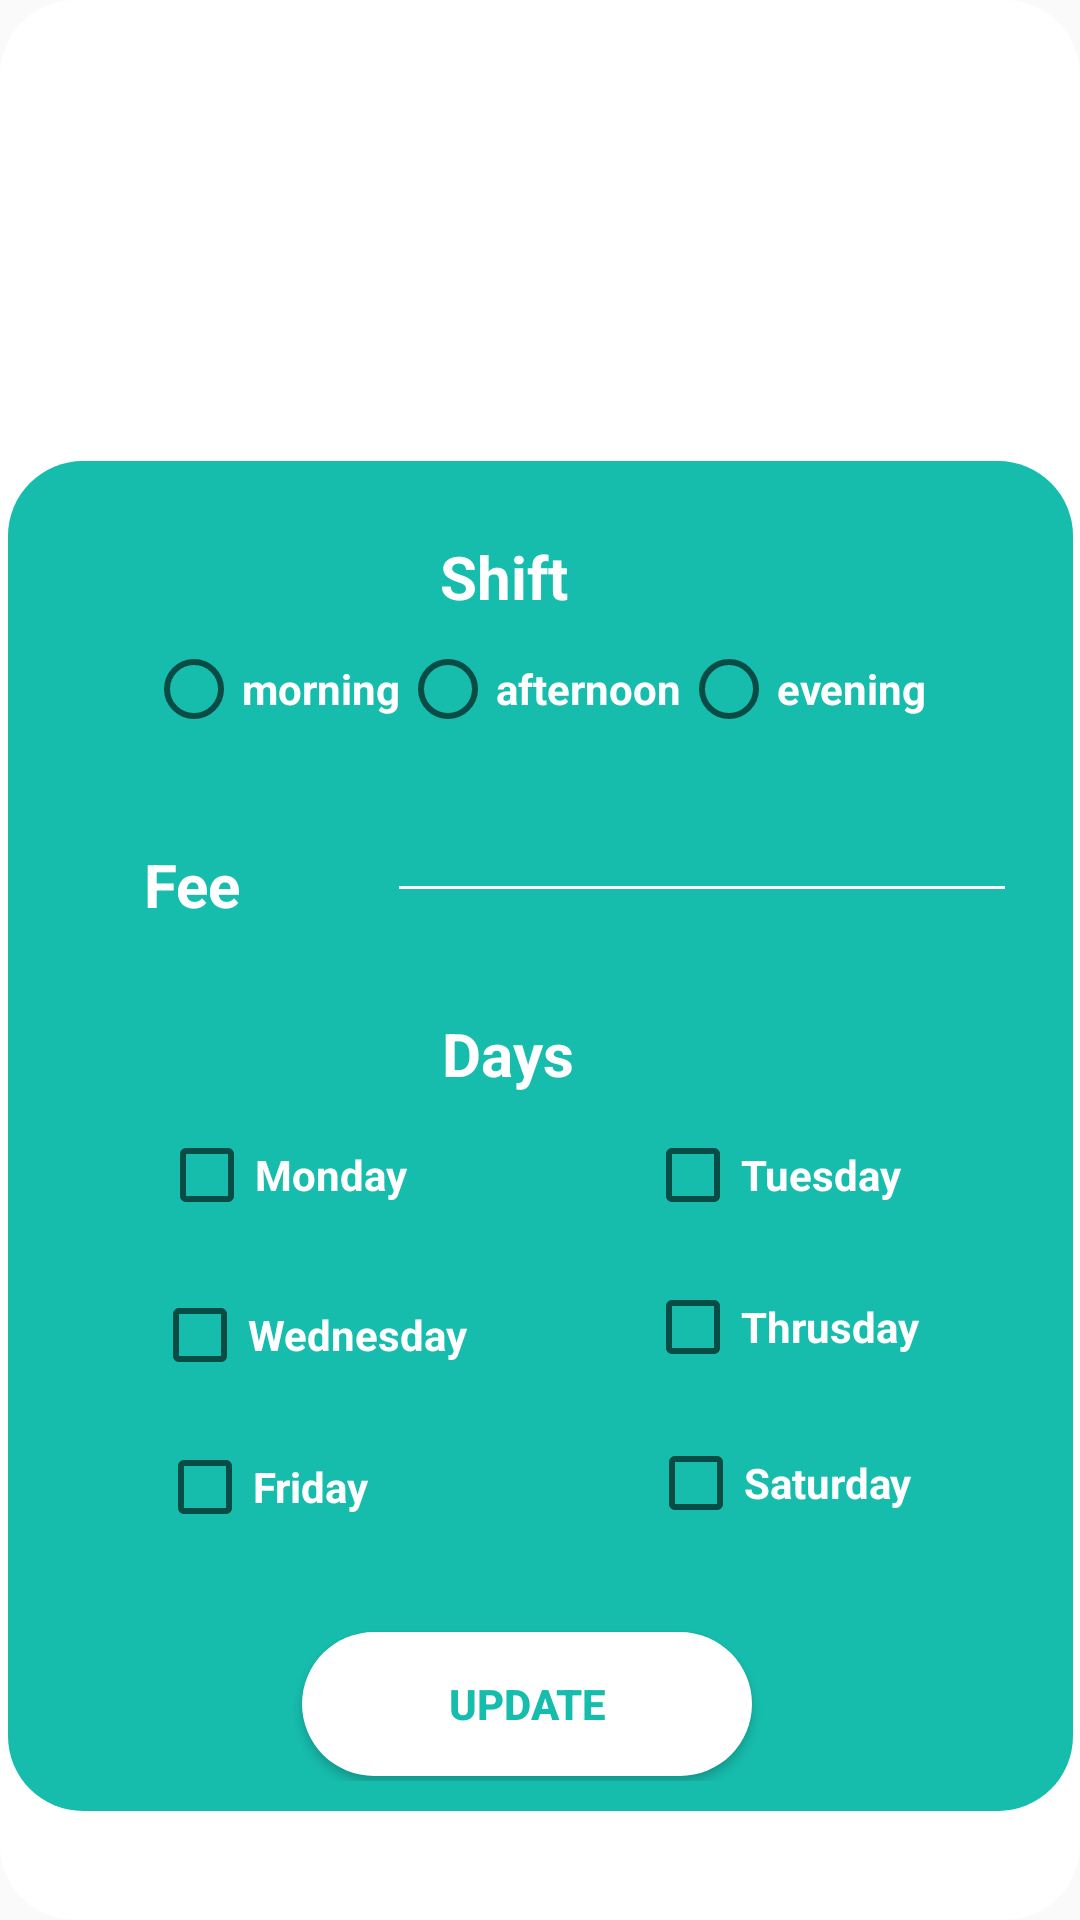

Layout XML and referenced resources for this Android screen:
<!-- AndroidManifest.xml: application theme Theme.MyApplication -->
<!-- res/layout/activity_doc_time_table.xml -->
<?xml version="1.0" encoding="utf-8"?>
<androidx.constraintlayout.widget.ConstraintLayout xmlns:android="http://schemas.android.com/apk/res/android"
    xmlns:app="http://schemas.android.com/apk/res-auto"
    xmlns:tools="http://schemas.android.com/tools"
    android:layout_width="match_parent"
    android:layout_height="match_parent"
    tools:context="TimeTable"
    android:background="@drawable/background2">


    <ImageView
        android:layout_width="133dp"
        android:layout_height="129dp"
        android:layout_alignParentStart="true"
        android:layout_alignParentLeft="true"
        android:layout_alignParentTop="true"
        android:layout_alignParentEnd="true"
        android:layout_alignParentRight="true"
        android:layout_centerHorizontal="true"
        android:src="@drawable/doctor"
        app:layout_constraintBottom_toBottomOf="parent"
        app:layout_constraintEnd_toEndOf="parent"
        app:layout_constraintStart_toStartOf="parent"
        app:layout_constraintTop_toTopOf="parent"
        app:layout_constraintVertical_bias="0.026" />

    <TextView
        android:id="@+id/textView8"
        android:layout_width="wrap_content"
        android:layout_height="wrap_content"
        android:layout_alignParentStart="true"
        android:layout_alignParentLeft="true"
        android:layout_alignParentTop="true"

        android:layout_centerHorizontal="true"
        android:fontFamily="@font/architects_daughter"
        android:text="update appoitment Schedule"
        android:textColor="#FF9800"
        android:textSize="23dp"
        android:textStyle="bold"
        app:layout_constraintBottom_toBottomOf="parent"
        app:layout_constraintEnd_toEndOf="parent"
        app:layout_constraintStart_toStartOf="parent"
        app:layout_constraintTop_toTopOf="parent"
        app:layout_constraintVertical_bias="0.242" />

    <androidx.constraintlayout.widget.ConstraintLayout
        android:layout_width="355dp"
        android:layout_height="450dp"
        android:background="@drawable/background"
        android:orientation="vertical"
        android:padding="10dp"
        app:layout_constraintBottom_toBottomOf="parent"
        app:layout_constraintEnd_toEndOf="parent"
        app:layout_constraintStart_toStartOf="parent"
        app:layout_constraintTop_toTopOf="parent"
        app:layout_constraintVertical_bias="0.808"
        >

        <TextView
            android:id="@+id/textView14"
            android:layout_width="wrap_content"
            android:layout_height="wrap_content"
            android:text="Shift"
            android:textSize="20dp"
            android:textStyle="bold"
            android:textColor="#ffffff"
            app:layout_constraintBottom_toBottomOf="parent"
            app:layout_constraintEnd_toEndOf="parent"
            app:layout_constraintHorizontal_bias="0.458"
            app:layout_constraintStart_toStartOf="parent"
            app:layout_constraintTop_toTopOf="parent"
            app:layout_constraintVertical_bias="0.037" />

       <RadioGroup
           android:layout_width="wrap_content"
           android:layout_height="wrap_content"
           android:orientation="horizontal"
           app:layout_constraintBottom_toBottomOf="parent"
           app:layout_constraintEnd_toEndOf="parent"
           app:layout_constraintHorizontal_bias="0.483"
           app:layout_constraintStart_toStartOf="parent"
           app:layout_constraintTop_toTopOf="parent"
           app:layout_constraintVertical_bias="0.126" >
           <RadioButton
               android:id="@+id/radioButton3"
               android:layout_width="wrap_content"
               android:layout_height="wrap_content"
               android:text="morning"
               android:textStyle="bold"
               android:textColor="#ffffff"
               app:layout_constraintBottom_toBottomOf="parent"
               app:layout_constraintEnd_toEndOf="parent"
               app:layout_constraintHorizontal_bias="0.059"
               app:layout_constraintStart_toStartOf="parent"
               app:layout_constraintTop_toTopOf="parent"
               app:layout_constraintVertical_bias="0.131" />


           <RadioButton
               android:id="@+id/radioButto2"
               android:layout_width="wrap_content"
               android:layout_height="wrap_content"
               android:text="afternoon"
               android:textStyle="bold"
               android:textColor="#ffffff"
               app:layout_constraintBottom_toBottomOf="parent"
               app:layout_constraintEnd_toEndOf="parent"
               app:layout_constraintHorizontal_bias="0.483"
               app:layout_constraintStart_toStartOf="parent"
               app:layout_constraintTop_toTopOf="parent"
               app:layout_constraintVertical_bias="0.126" />

           <RadioButton
               android:id="@+id/radioButton1"
               android:layout_width="wrap_content"
               android:layout_height="wrap_content"
               android:text="evening"
               android:textStyle="bold"
               android:textColor="#ffffff"
               app:layout_constraintBottom_toBottomOf="parent"
               app:layout_constraintEnd_toEndOf="parent"
               app:layout_constraintHorizontal_bias="0.897"
               app:layout_constraintStart_toStartOf="parent"
               app:layout_constraintTop_toTopOf="parent"
               app:layout_constraintVertical_bias="0.126" />
       </RadioGroup>



        <TextView
            android:id="@+id/textView22"
            android:layout_width="wrap_content"
            android:layout_height="wrap_content"
            android:text="Fee"
            android:textStyle="bold"
            android:textColor="#ffffff"
            android:textSize="20dp"
            app:layout_constraintBottom_toBottomOf="parent"
            app:layout_constraintEnd_toEndOf="parent"
            app:layout_constraintHorizontal_bias="0.117"
            app:layout_constraintStart_toStartOf="parent"
            app:layout_constraintTop_toTopOf="parent"
            app:layout_constraintVertical_bias="0.292" />

        <EditText
            android:id="@+id/editTextTextPersonName10"
            android:layout_width="wrap_content"
            android:layout_height="wrap_content"
            android:ems="10"
            android:inputType="textPersonName"
            android:backgroundTint="#ffffff"
            app:layout_constraintBottom_toBottomOf="parent"
            app:layout_constraintEnd_toEndOf="parent"
            app:layout_constraintHorizontal_bias="0.931"
            app:layout_constraintStart_toStartOf="parent"
            app:layout_constraintTop_toTopOf="parent"
            app:layout_constraintVertical_bias="0.256" />


        <TextView
            android:id="@+id/textView23"
            android:layout_width="wrap_content"
            android:layout_height="wrap_content"
            android:text="Days"
            android:textColor="#ffffff"
            android:textSize="20dp"
            android:textStyle="bold"
            app:layout_constraintBottom_toBottomOf="parent"
            app:layout_constraintEnd_toEndOf="parent"
            app:layout_constraintHorizontal_bias="0.463"
            app:layout_constraintStart_toStartOf="parent"
            app:layout_constraintTop_toTopOf="parent"
            app:layout_constraintVertical_bias="0.432" />

        <CheckBox
            android:id="@+id/checkBox1"
            android:layout_width="wrap_content"
            android:layout_height="wrap_content"
            android:text="Friday"
            android:textColor="#ffffff"
            android:textStyle="bold"
            app:layout_constraintBottom_toBottomOf="parent"
            app:layout_constraintEnd_toEndOf="parent"
            app:layout_constraintHorizontal_bias="0.15"
            app:layout_constraintStart_toStartOf="parent"
            app:layout_constraintTop_toTopOf="parent"
            app:layout_constraintVertical_bias="0.794" />

        <CheckBox
            android:id="@+id/checkBox2"
            android:layout_width="wrap_content"
            android:layout_height="wrap_content"
            android:text="Tuesday"
            android:textStyle="bold"
            android:textColor="#ffffff"
            app:layout_constraintBottom_toBottomOf="parent"
            app:layout_constraintEnd_toEndOf="parent"
            app:layout_constraintHorizontal_bias="0.811"
            app:layout_constraintStart_toStartOf="parent"
            app:layout_constraintTop_toTopOf="parent"
            app:layout_constraintVertical_bias="0.533" />

        <CheckBox
            android:id="@+id/checkBox3"
            android:layout_width="wrap_content"
            android:layout_height="wrap_content"
            android:text="Wednesday"
            android:textStyle="bold"
            android:textColor="#ffffff"
            app:layout_constraintBottom_toBottomOf="parent"
            app:layout_constraintEnd_toEndOf="parent"
            app:layout_constraintHorizontal_bias="0.165"
            app:layout_constraintStart_toStartOf="parent"
            app:layout_constraintTop_toTopOf="parent"
            app:layout_constraintVertical_bias="0.667" />

        <CheckBox
            android:id="@+id/checkBox4"
            android:layout_width="wrap_content"
            android:layout_height="wrap_content"
            android:text="Thrusday"
            android:textStyle="bold"
            android:textColor="#ffffff"
            app:layout_constraintBottom_toBottomOf="parent"
            app:layout_constraintEnd_toEndOf="parent"
            app:layout_constraintHorizontal_bias="0.83"
            app:layout_constraintStart_toStartOf="parent"
            app:layout_constraintTop_toTopOf="parent"
            app:layout_constraintVertical_bias="0.66" />

        <CheckBox
            android:id="@+id/checkBox5"
            android:layout_width="wrap_content"
            android:layout_height="wrap_content"
            android:text="Monday"
            android:textStyle="bold"
            android:textColor="#ffffff"
            app:layout_constraintBottom_toBottomOf="parent"
            app:layout_constraintEnd_toEndOf="parent"
            app:layout_constraintHorizontal_bias="0.16"
            app:layout_constraintStart_toStartOf="parent"
            app:layout_constraintTop_toTopOf="parent"
            app:layout_constraintVertical_bias="0.533" />

        <CheckBox
            android:id="@+id/checkBox6"
            android:layout_width="wrap_content"
            android:layout_height="wrap_content"
            android:text="Saturday"
            android:textStyle="bold"
            android:textColor="#ffffff"
            app:layout_constraintBottom_toBottomOf="parent"
            app:layout_constraintEnd_toEndOf="parent"
            app:layout_constraintHorizontal_bias="0.823"
            app:layout_constraintStart_toStartOf="parent"
            app:layout_constraintTop_toTopOf="parent"
            app:layout_constraintVertical_bias="0.791" />

        <Button
            android:id="@+id/button5"
            android:layout_width="150dp"
            android:layout_height="wrap_content"
            android:text="Update"
            android:textColor="#16BCAC"
            android:textStyle="bold"
            android:background="@drawable/background2"
            app:layout_constraintBottom_toBottomOf="parent"
            app:layout_constraintEnd_toEndOf="parent"
            app:layout_constraintHorizontal_bias="0.475"
            app:layout_constraintStart_toStartOf="parent"
            app:layout_constraintTop_toTopOf="parent"
            app:layout_constraintVertical_bias="0.996" />


    </androidx.constraintlayout.widget.ConstraintLayout>
</androidx.constraintlayout.widget.ConstraintLayout>
<!-- resources referenced by this layout -->
<resources>
  <!-- drawable background (drawable) -->
  <?xml version="1.0" encoding="utf-8"?>
  <shape xmlns:android="http://schemas.android.com/apk/res/android">
      <solid
          android:color="#16BCAC"
          />
      <corners
          android:radius="25dp"
          />
      />
  </shape>
  <!-- drawable background2 (drawable) -->
  <?xml version="1.0" encoding="utf-8"?>
  <shape xmlns:android="http://schemas.android.com/apk/res/android">
  
       <solid
           android:color="#ffffff"/>
  
      <corners
          android:radius="25dp"/>
  
  
  </shape>
  <style name="Theme.MyApplication" parent="Theme.AppCompat.Light.NoActionBar">
          
          <item name="colorPrimary">@color/teal_200</item>
          <item name="colorPrimaryVariant">@color/teal_200</item>
          <item name="colorOnPrimary">@color/white</item>
          
          <item name="colorSecondary">@color/teal_200</item>
          <item name="colorSecondaryVariant">@color/teal_700</item>
          <item name="colorOnSecondary">@color/black</item>
          
          <item name="android:statusBarColor" tools:targetApi="l">?attr/colorPrimaryVariant</item>
          
      </style>
  <color name="teal_200">#FF03DAC5</color>
  <color name="white">#FFFFFFFF</color>
  <color name="teal_700">#FF018786</color>
  <color name="black">#FF000000</color>
</resources>
